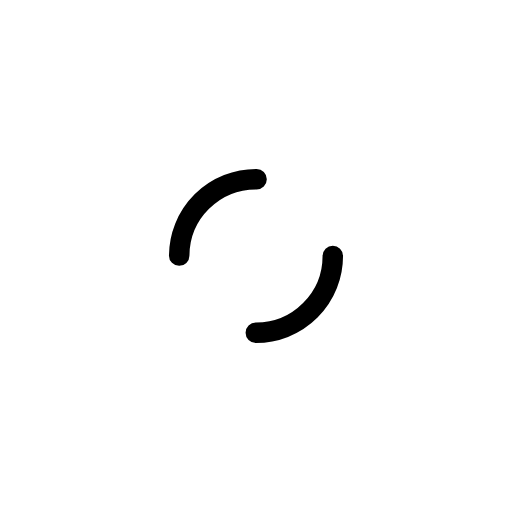
t = 0.00 s
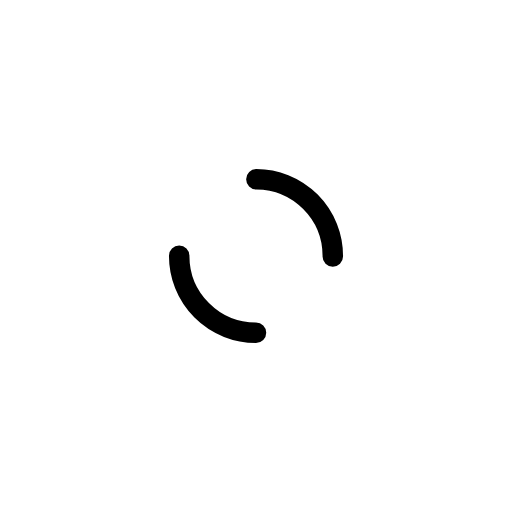
t = 0.25 s
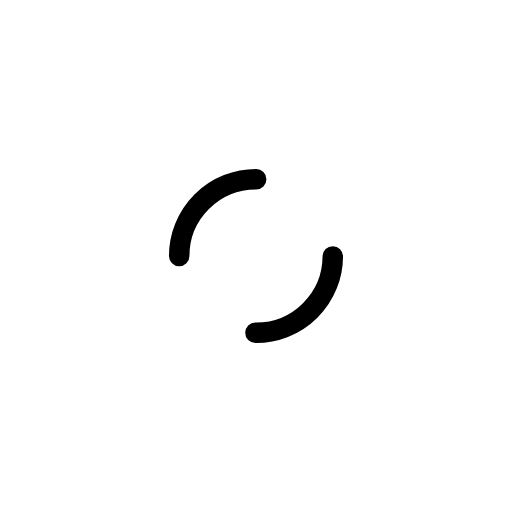
t = 0.50 s
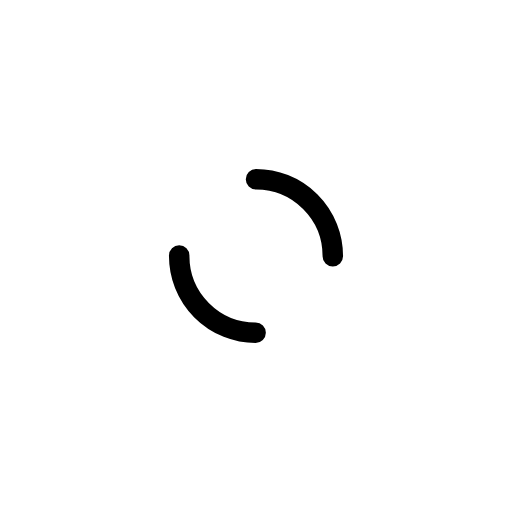
t = 0.75 s

The animated SVG that drew these frames (rendered in a browser with its animation timeline set to each time). Animation: 1 SMIL element (animateTransform=1); one cycle of 1.00 s, repeats indefinitely.

<svg width="200px"  height="200px"  xmlns="http://www.w3.org/2000/svg" viewBox="0 0 100 100" preserveAspectRatio="xMidYMid" class="lds-dual-ring" style="background: rgba(0, 0, 0, 0) none repeat scroll 0% 0%;">
    <circle cx="50" cy="50" ng-attr-r="{{config.radius}}" ng-attr-stroke-width="{{config.width}}" ng-attr-stroke="{{config.stroke}}" ng-attr-stroke-dasharray="{{config.dasharray}}" fill="none" stroke-linecap="round" r="15" stroke-width="4" stroke="#000000" stroke-dasharray="23.561944901923447 23.561944901923447">
      <animateTransform attributeName="transform" type="rotate" calcMode="linear" values="0 50 50;360 50 50" keyTimes="0;1" dur="1s" begin="0s" repeatCount="indefinite"></animateTransform>
    </circle>
  </svg>